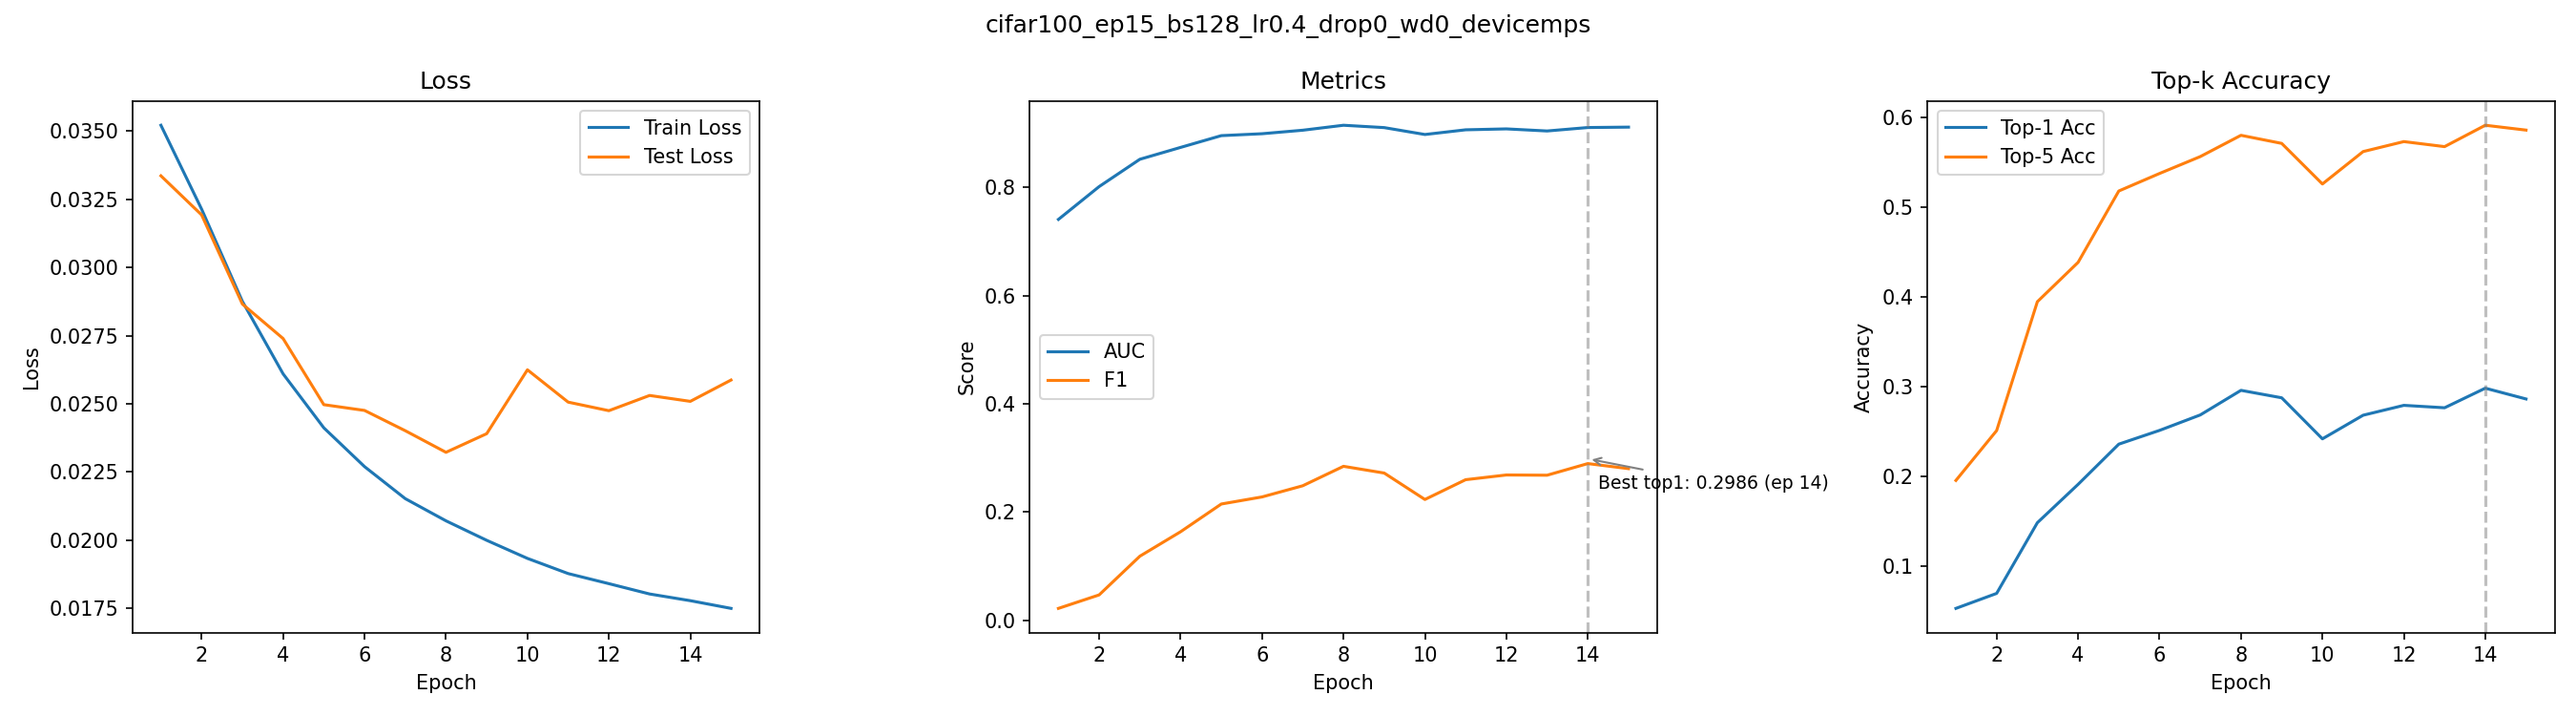

Data behind this chart, as committed beside it:
epoch, train_loss, test_loss, auc, f1, top1_acc, top5_acc
1, 0.03521, 0.03336, 0.741, 0.02211, 0.0534, 0.1959
2, 0.03213, 0.03193, 0.8017, 0.04703, 0.0701, 0.2514
3, 0.02876, 0.02866, 0.8522, 0.1186, 0.1488, 0.3949
4, 0.0261, 0.02739, 0.8741, 0.1638, 0.1915, 0.4387
5, 0.02412, 0.02497, 0.8959, 0.215, 0.2363, 0.5182
6, 0.0227, 0.02476, 0.8994, 0.2281, 0.2516, 0.5377
7, 0.02152, 0.02401, 0.9059, 0.2488, 0.2688, 0.5565
8, 0.02071, 0.02322, 0.9151, 0.2847, 0.2962, 0.5802
9, 0.01999, 0.0239, 0.9107, 0.2723, 0.2879, 0.5712
10, 0.01933, 0.02625, 0.898, 0.2234, 0.2422, 0.526
11, 0.01878, 0.02506, 0.9067, 0.26, 0.2685, 0.5621
12, 0.0184, 0.02475, 0.9083, 0.2687, 0.2795, 0.5732
13, 0.01803, 0.02531, 0.9045, 0.2682, 0.2768, 0.5676
14, 0.01778, 0.02509, 0.9109, 0.2897, 0.2986, 0.5914
15, 0.0175, 0.02587, 0.9116, 0.2804, 0.2866, 0.586
